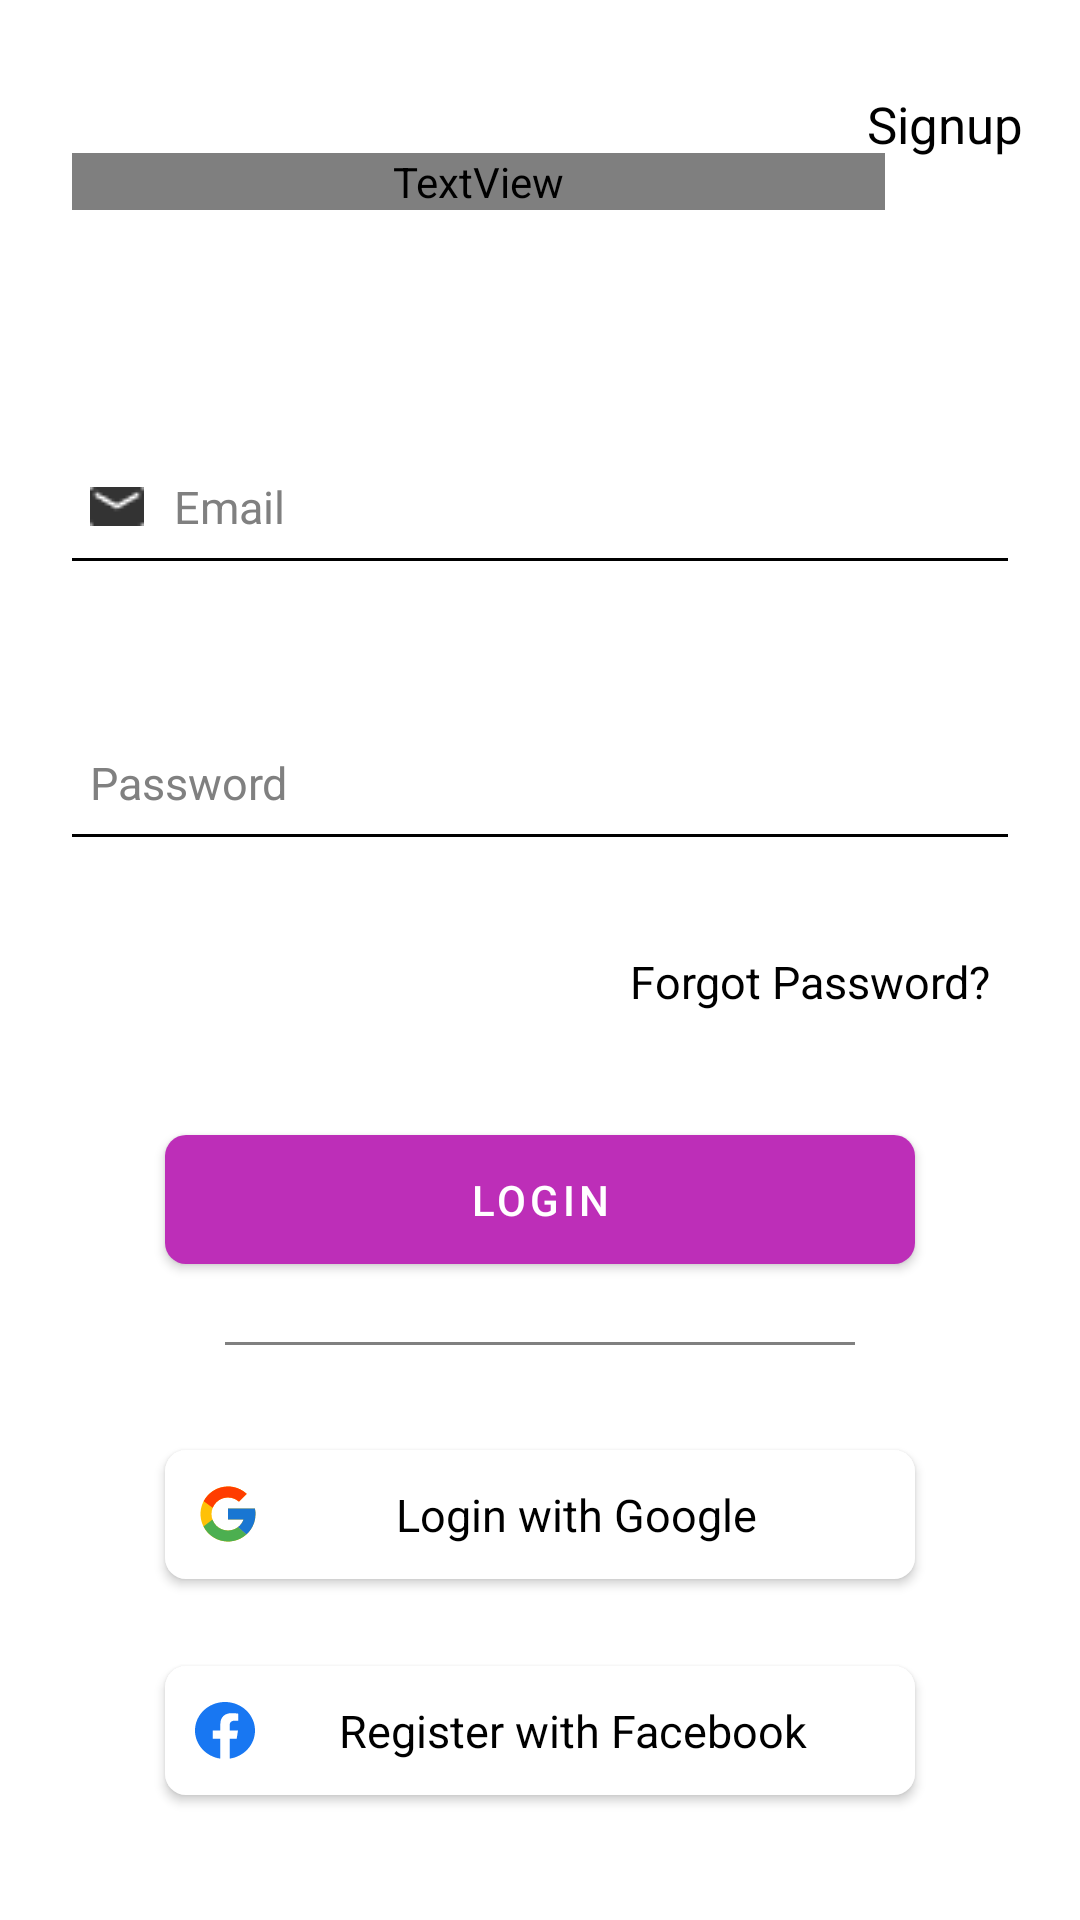

Produce the Android XML layout that renders to this screen, including the resource entries it uses.
<!-- AndroidManifest.xml: application theme Theme.Appifest -->
<!-- res/layout/activity_log_in.xml -->
<?xml version="1.0" encoding="utf-8"?>
<androidx.constraintlayout.widget.ConstraintLayout xmlns:android="http://schemas.android.com/apk/res/android"
    xmlns:app="http://schemas.android.com/apk/res-auto"
    xmlns:tools="http://schemas.android.com/tools"
    android:layout_width="match_parent"
    android:layout_height="match_parent"
    android:background="@color/white">

    

    <TextView
        android:id="@+id/Welcome_text"
        android:layout_width="271dp"
        android:layout_height="wrap_content"
        android:layout_marginStart="24dp"
        android:layout_marginTop="51dp"
        android:fontFamily="@font/futura_boldfont"
        android:gravity="top"
        android:text="@string/log_into_yo"
        android:textAppearance="@style/log_into_yo"
        android:textStyle="normal"
        app:layout_constraintStart_toStartOf="parent"
        app:layout_constraintTop_toTopOf="parent" />

    

    

    

    

    <EditText
        android:id="@+id/et_username"
        android:layout_width="0dp"
        android:layout_height="55dp"
        android:layout_marginTop="70dp"
        android:backgroundTint="@color/black"
        android:drawableLeft="@drawable/email_ic"
        android:drawablePadding="10dp"
        android:hint="@string/email_hint"
        android:inputType="text"
        android:paddingLeft="10dp"
        android:textColorHint="#808080"
        android:textSize="15sp"
        app:layout_constraintEnd_toStartOf="@+id/guideline3"
        app:layout_constraintStart_toStartOf="@+id/guideline2"
        app:layout_constraintTop_toBottomOf="@+id/Welcome_text" />

    <EditText
        android:id="@+id/et_password"
        android:layout_width="0dp"
        android:layout_height="55dp"
        android:layout_marginTop="37dp"
        android:backgroundTint="@color/black"
        android:drawableLeft="@drawable/pass_ic"
        android:drawableRight="@drawable/showpass_ic"
        android:drawablePadding="10dp"
        android:hint="@string/pass_hint"
        android:inputType="textPassword"
        android:paddingLeft="10dp"
        android:paddingRight="10dp"
        android:textColorHint="#808080"
        android:textSize="15sp"
        app:layout_constraintEnd_toStartOf="@+id/guideline3"
        app:layout_constraintStart_toStartOf="@+id/guideline2"
        app:layout_constraintTop_toBottomOf="@+id/et_username" />


    <com.google.android.material.button.MaterialButton
        android:id="@+id/btn_login"
        android:layout_width="0dp"
        android:layout_height="55dp"
        android:layout_marginStart="55dp"
        android:layout_marginTop="35dp"
        android:layout_marginEnd="55dp"
        android:elevation="4dp"
        android:paddingTop="10dp"
        android:paddingBottom="10dp"
        android:text="Login"
        app:backgroundTint="@color/purple_Btn"
        app:cornerRadius="7dp"
        app:layout_constraintEnd_toEndOf="parent"
        app:layout_constraintStart_toStartOf="parent"
        app:layout_constraintTop_toBottomOf="@+id/forgot_pass" />

    <TextView
        android:id="@+id/forgot_pass"
        android:layout_width="135dp"
        android:layout_height="wrap_content"
        android:layout_marginTop="30dp"
        android:layout_marginEnd="15dp"
        android:text="@string/forgot_pass"
        android:textAppearance="@style/forg_pass"
        app:layout_constraintEnd_toEndOf="parent"
        app:layout_constraintTop_toBottomOf="@+id/et_password" />

    

    <com.google.android.material.button.MaterialButton
        android:id="@+id/btn_log_faacebook"
        android:layout_width="0dp"
        android:layout_height="55dp"
        android:layout_marginStart="55dp"
        android:layout_marginTop="17dp"
        android:layout_marginEnd="55dp"
        android:drawableLeft="@drawable/fb_icon"
        android:elevation="4dp"
        android:paddingLeft="10dp"
        android:text="@string/login_fb"
        android:textAlignment="center"
        android:textAppearance="@style/btn_login_opt"
        android:textColor="@color/black"
        app:backgroundTint="@color/white"
        app:cornerRadius="7dp"
        app:layout_constraintEnd_toEndOf="parent"
        app:layout_constraintStart_toStartOf="parent"
        app:layout_constraintTop_toBottomOf="@+id/btn_log_google" />

    <com.google.android.material.button.MaterialButton
        android:id="@+id/btn_log_google"
        android:layout_width="0dp"
        android:layout_height="55dp"
        android:layout_marginStart="55dp"
        android:layout_marginTop="50dp"
        android:layout_marginEnd="55dp"
        android:drawableLeft="@drawable/flat_color_icons_google"
        android:elevation="4dp"
        android:paddingLeft="10dp"
        android:text="@string/login_gog"
        android:textAlignment="center"
        android:textAppearance="@style/btn_login_opt"
        android:textColor="@color/black"
        app:backgroundTint="@color/white"
        app:cornerRadius="7dp"
        app:layout_constraintEnd_toEndOf="parent"
        app:layout_constraintStart_toStartOf="parent"
        app:layout_constraintTop_toBottomOf="@+id/btn_login" />

    <TextView
        android:id="@+id/sign_up"
        android:layout_width="wrap_content"
        android:layout_height="wrap_content"
        android:layout_marginTop="30dp"
        android:layout_marginEnd="19dp"
        android:text="@string/signUp_txt"
        android:textAppearance="@style/sign_up"
        app:layout_constraintEnd_toEndOf="parent"
        app:layout_constraintTop_toTopOf="parent" />

    <androidx.constraintlayout.widget.Guideline
        android:id="@+id/guideline2"
        android:layout_width="wrap_content"
        android:layout_height="wrap_content"
        android:orientation="vertical"
        app:layout_constraintGuide_begin="20dp" />

    <androidx.constraintlayout.widget.Guideline
        android:id="@+id/guideline3"
        android:layout_width="wrap_content"
        android:layout_height="wrap_content"
        android:orientation="vertical"
        app:layout_constraintGuide_end="20dp" />

    <View
        android:layout_width="0dp"
        android:layout_height="1dp"
        android:layout_marginStart="55dp"
        android:layout_marginTop="20dp"
        android:background="#808080"
        app:layout_constraintEnd_toStartOf="@+id/guideline4"
        app:layout_constraintStart_toStartOf="@+id/guideline2"
        app:layout_constraintTop_toBottomOf="@+id/btn_login" />

    <View
        android:id="@+id/view"
        android:layout_width="0dp"
        android:layout_height="1dp"
        android:layout_marginTop="20dp"
        android:layout_marginEnd="55dp"
        android:background="#808080"
        app:layout_constraintEnd_toStartOf="@+id/guideline3"
        app:layout_constraintStart_toStartOf="@+id/guideline5"
        app:layout_constraintTop_toBottomOf="@+id/btn_login" />

    <androidx.constraintlayout.widget.Guideline
        android:id="@+id/guideline4"
        android:layout_width="wrap_content"
        android:layout_height="wrap_content"
        android:orientation="vertical"
        app:layout_constraintGuide_begin="180dp" />

    <androidx.constraintlayout.widget.Guideline
        android:id="@+id/guideline5"
        android:layout_width="wrap_content"
        android:layout_height="wrap_content"
        android:orientation="vertical"
        app:layout_constraintGuide_end="180dp" />

    <TextView
        android:layout_width="0dp"
        android:layout_height="wrap_content"
        android:layout_marginTop="10dp"
        android:text="or"
        app:layout_constraintEnd_toStartOf="@+id/guideline5"
        app:layout_constraintStart_toStartOf="@+id/guideline4"
        app:layout_constraintTop_toBottomOf="@+id/btn_login"
        android:gravity="center"
        android:textSize="12sp" />

</androidx.constraintlayout.widget.ConstraintLayout>
<!-- resources referenced by this layout -->
<resources>
  <color name="black">#FF000000</color>
  <color name="purple_Btn">#BD2EB8</color>
  <color name="white">#FFFFFFFF</color>
  <!-- drawable email_ic: png bitmap (drawable, 295 bytes) -->
  <!-- drawable fb_icon (drawable) -->
  <vector xmlns:android="http://schemas.android.com/apk/res/android"
      android:width="20dp"
      android:height="19dp"
      android:viewportWidth="20"
      android:viewportHeight="19">
    <path
        android:pathData="M20,9.5C20,4.253 15.523,0 10,0C4.477,0 0,4.253 0,9.5C0,14.242 3.657,18.172 8.438,18.885V12.246H5.898V9.5H8.438V7.407C8.438,5.026 9.93,3.711 12.215,3.711C13.309,3.711 14.453,3.896 14.453,3.896V6.234H13.192C11.95,6.234 11.563,6.967 11.563,7.718V9.5H14.336L13.893,12.246H11.563V18.885C16.343,18.172 20,14.242 20,9.5Z"
        android:fillColor="#1877F2"/>
  </vector>
  <!-- drawable flat_color_icons_google (drawable) -->
  <vector xmlns:android="http://schemas.android.com/apk/res/android"
      android:width="22dp"
      android:height="22dp"
      android:viewportWidth="22"
      android:viewportHeight="22">
    <path
        android:pathData="M19.988,9.205H19.25V9.167H11V12.833H16.181C15.425,14.968 13.394,16.5 11,16.5C7.963,16.5 5.5,14.037 5.5,11C5.5,7.963 7.963,5.5 11,5.5C12.402,5.5 13.678,6.029 14.649,6.893L17.242,4.3C15.604,2.774 13.415,1.833 11,1.833C5.938,1.833 1.833,5.938 1.833,11C1.833,16.062 5.938,20.167 11,20.167C16.062,20.167 20.167,16.062 20.167,11C20.167,10.385 20.103,9.785 19.988,9.205Z"
        android:fillColor="#FFC107"/>
    <path
        android:pathData="M2.89,6.733L5.902,8.942C6.717,6.924 8.69,5.5 11,5.5C12.402,5.5 13.678,6.029 14.649,6.893L17.242,4.3C15.604,2.774 13.415,1.833 11,1.833C7.479,1.833 4.426,3.821 2.89,6.733Z"
        android:fillColor="#FF3D00"/>
    <path
        android:pathData="M11,20.167C13.368,20.167 15.519,19.261 17.146,17.787L14.309,15.386C13.358,16.11 12.195,16.501 11,16.5C8.616,16.5 6.591,14.98 5.829,12.858L2.839,15.161C4.356,18.13 7.437,20.167 11,20.167Z"
        android:fillColor="#4CAF50"/>
    <path
        android:pathData="M19.988,9.205H19.25V9.167H11V12.833H16.181C15.819,13.849 15.168,14.737 14.307,15.387L14.309,15.386L17.146,17.787C16.945,17.969 20.167,15.583 20.167,11C20.167,10.385 20.103,9.785 19.988,9.205Z"
        android:fillColor="#1976D2"/>
  </vector>
  <string name="email_hint">Email</string>
  <string name="forgot_pass">Forgot Password?</string>
  <string name="log_into_yo">Hello.\nWelcome Back</string>
  <string name="login_fb">Register with Facebook</string>
  <string name="login_gog">Login with Google</string>
  <string name="pass_hint">Password</string>
  <string name="signUp_txt">Signup</string>
  <style name="btn_login_opt">
          <item name="android:textSize">15sp</item>
          <item name="android:textColor">@color/black</item>
      </style>
  <style name="forg_pass">
          <item name="android:textSize">15sp</item>
          <item name="android:textColor">@color/black</item>
      </style>
  <style name="log_into_yo">
          <item name="android:textSize">40sp</item>
          <item name="android:textColor">#BD2EB8</item>
      </style>
  <style name="sign_up">
          <item name="android:textSize">17sp</item>
          <item name="android:textColor">@color/black</item>
      </style>
  <style name="Theme.Appifest" parent="Theme.MaterialComponents.DayNight.NoActionBar">
          
          <item name="colorPrimary">@color/purple_500</item>
          <item name="colorPrimaryVariant">@color/purple_700</item>
          <item name="colorOnPrimary">@color/white</item>
          
          <item name="colorSecondary">@color/teal_200</item>
          <item name="colorSecondaryVariant">@color/teal_700</item>
          <item name="colorOnSecondary">@color/black</item>
          
          <item name="android:statusBarColor">?attr/colorPrimaryVariant</item>
          
      </style>
  <color name="purple_500">#FF6200EE</color>
  <color name="purple_700">#FF3700B3</color>
  <color name="teal_200">#FF03DAC5</color>
  <color name="teal_700">#FF018786</color>
</resources>
